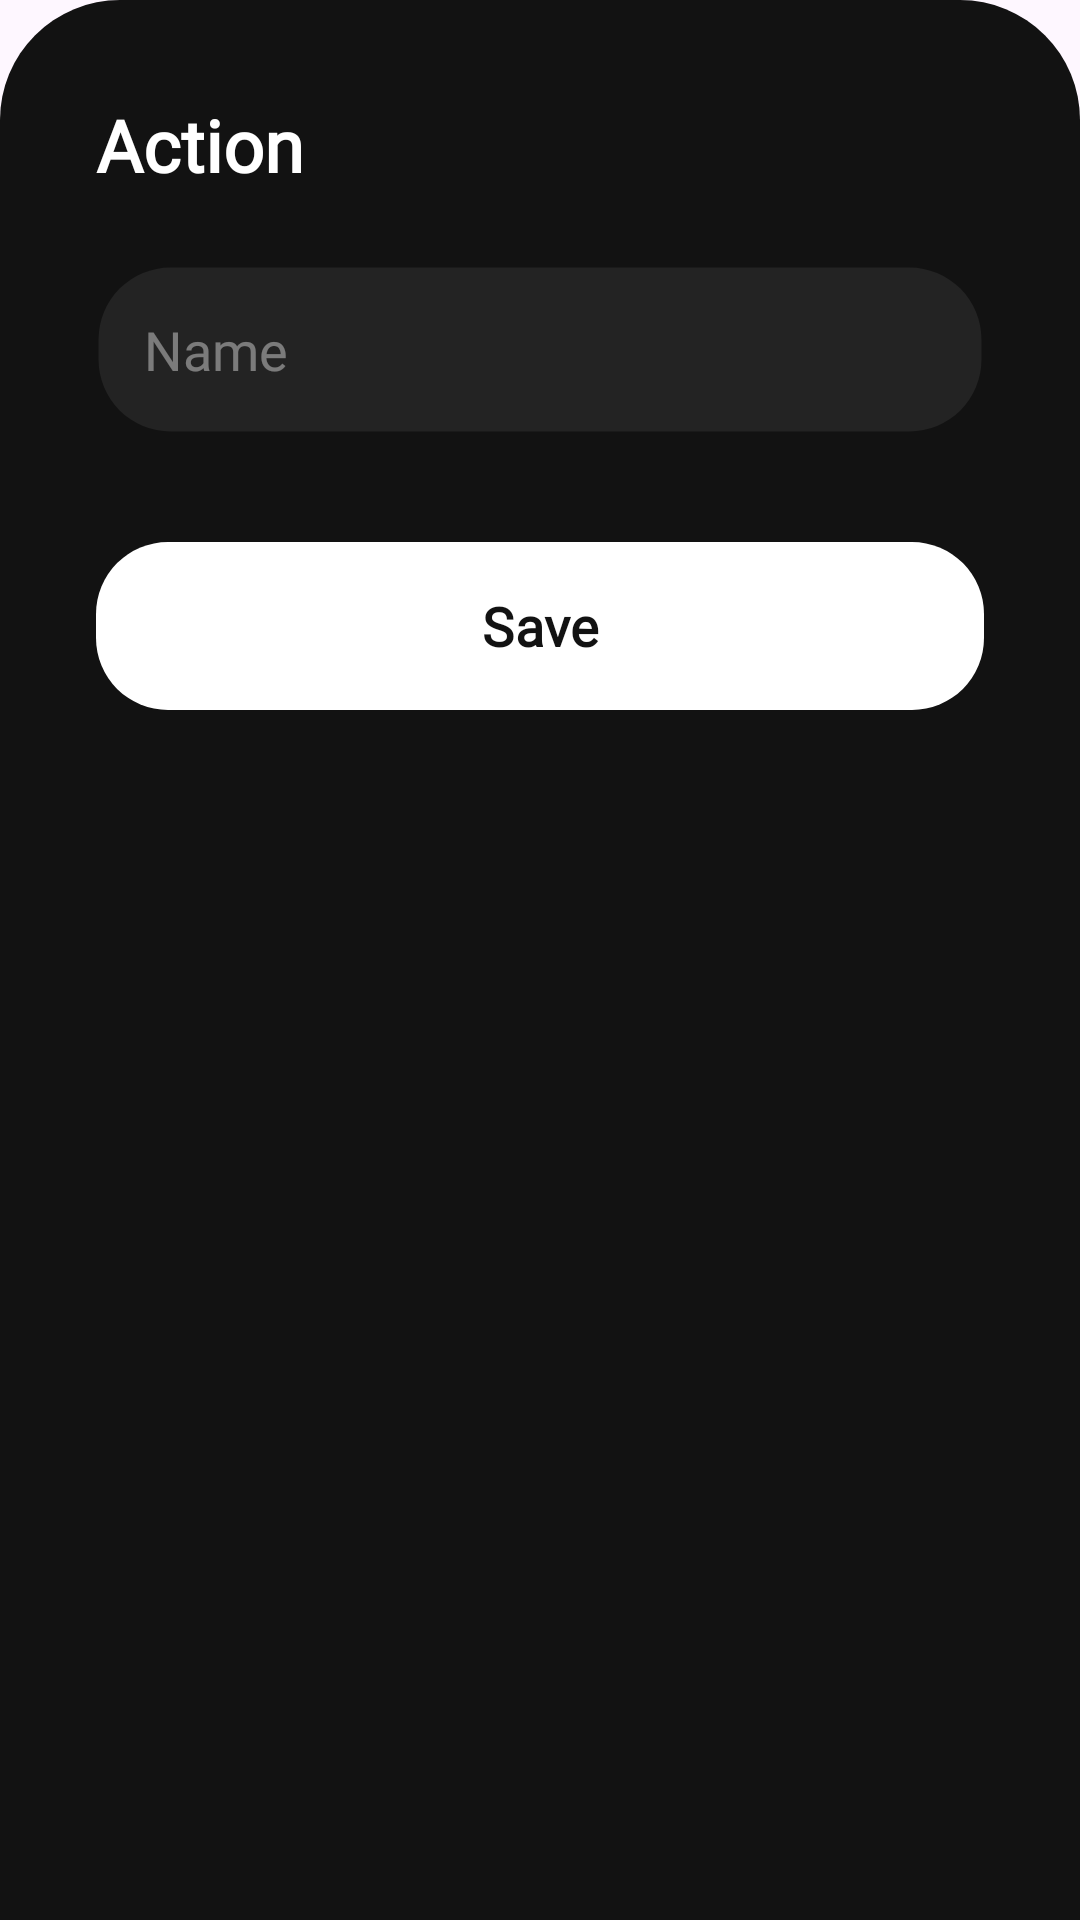

Android layout source for this screen:
<!-- AndroidManifest.xml: application theme Theme.Pebble -->
<!-- res/layout/bottom_sheet_minimal_input.xml -->
<?xml version="1.0" encoding="utf-8"?>
<LinearLayout xmlns:android="http://schemas.android.com/apk/res/android"
    xmlns:app="http://schemas.android.com/apk/res-auto"
    android:layout_width="match_parent"
    android:layout_height="wrap_content"
    android:background="@drawable/bg_onboarding_rounded_top"
    android:orientation="vertical"
    android:padding="32dp">

    <TextView
        android:id="@+id/tv_dialog_title"
        android:layout_width="wrap_content"
        android:layout_height="wrap_content"
        android:text="Action"
        android:textColor="#FFFFFF"
        android:textSize="24sp"
        android:textStyle="bold"
        android:fontFamily="@font/outfit"
        android:layout_marginBottom="24dp" />

    <EditText
        android:id="@+id/et_input_1"
        android:layout_width="match_parent"
        android:layout_height="wrap_content"
        android:background="@drawable/bg_minimal_input_selector"
        android:hint="Name"
        android:textColorHint="#66FFFFFF"
        android:textColor="#FFFFFF"
        android:textSize="18sp"
        android:fontFamily="@font/outfit"
        android:inputType="textCapWords"
        android:layout_marginBottom="16dp" />

    <EditText
        android:id="@+id/et_input_2"
        android:layout_width="match_parent"
        android:layout_height="wrap_content"
        android:background="@drawable/bg_minimal_input_selector"
        android:hint="Amount"
        android:textColorHint="#66FFFFFF"
        android:textColor="#FFFFFF"
        android:textSize="18sp"
        android:fontFamily="@font/outfit"
        android:inputType="numberDecimal"
        android:visibility="gone"
        android:layout_marginBottom="32dp" />

    <com.google.android.material.button.MaterialButton
        android:id="@+id/btn_save"
        android:layout_width="match_parent"
        android:layout_height="64dp"
        android:text="Save"
        android:textColor="#121212"
        android:textSize="18sp"
        android:textStyle="bold"
        android:fontFamily="@font/outfit"
        app:backgroundTint="#FFFFFF"
        app:cornerRadius="24dp"
        android:layout_marginTop="16dp" />

</LinearLayout>
<!-- resources referenced by this layout -->
<resources>
  <!-- drawable bg_minimal_input_selector (drawable) -->
  <?xml version="1.0" encoding="utf-8"?>
  <selector xmlns:android="http://schemas.android.com/apk/res/android">
      <item android:state_focused="true">
          <shape android:shape="rectangle">
              <solid android:color="#1AFFFFFF" />
              <stroke android:width="1.5dp" android:color="#80FFFFFF" />
              <corners android:radius="24dp" />
              <padding android:left="16dp" android:top="16dp" android:right="16dp" android:bottom="16dp" />
          </shape>
      </item>
      <item>
          <shape android:shape="rectangle">
              <solid android:color="#12FFFFFF" />
              <stroke android:width="1.5dp" android:color="#00FFFFFF" />
              <corners android:radius="24dp" />
              <padding android:left="16dp" android:top="16dp" android:right="16dp" android:bottom="16dp" />
          </shape>
      </item>
  </selector>
  <!-- drawable bg_onboarding_rounded_top (drawable) -->
  <?xml version="1.0" encoding="utf-8"?>
  <shape xmlns:android="http://schemas.android.com/apk/res/android"
      android:shape="rectangle">
      
      <solid android:color="#121212" />
      <corners
          android:topLeftRadius="40dp"
          android:topRightRadius="40dp" />
  </shape>
  <style name="Theme.Pebble" parent="Base.Theme.Pebble" />
  <style name="Base.Theme.Pebble" parent="Theme.Material3.DayNight.NoActionBar">
          
          
      </style>
</resources>
